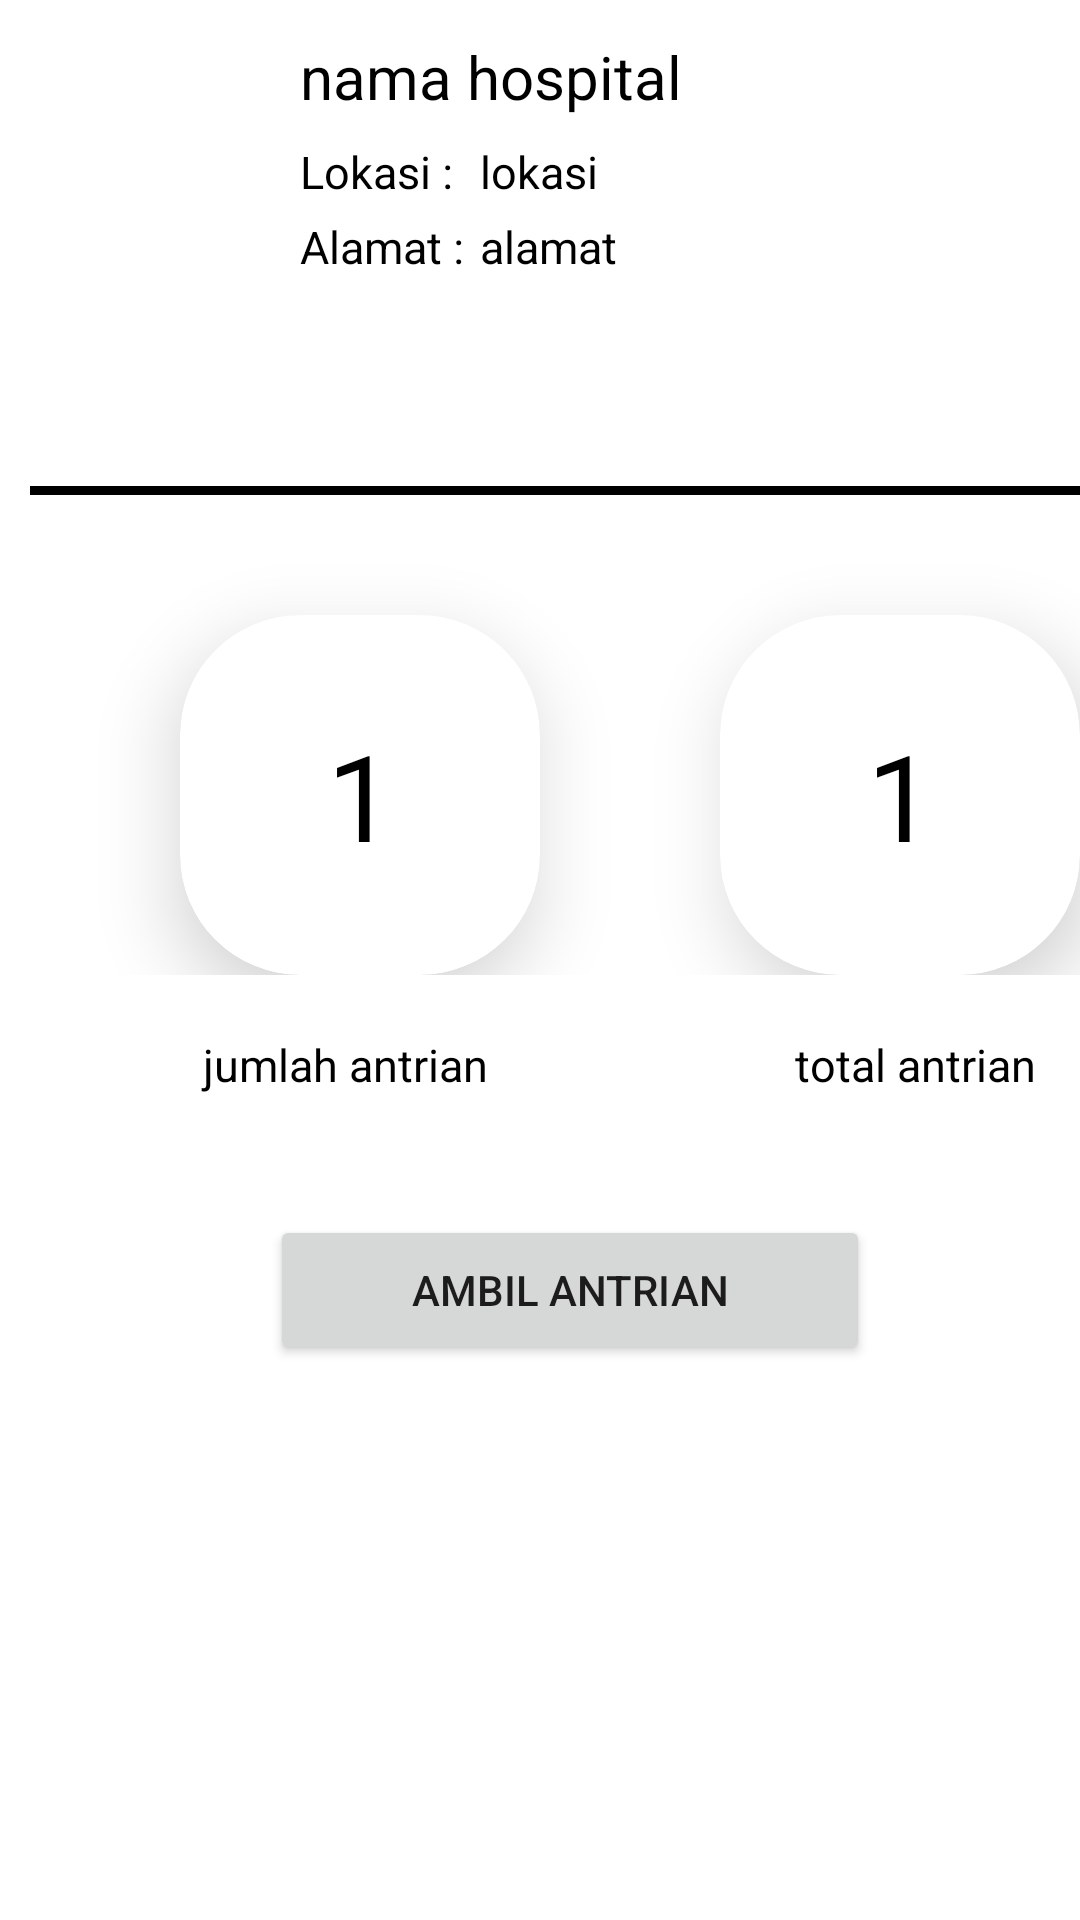

This screen was rendered from an Android layout file. Write that file and the resources it references.
<!-- AndroidManifest.xml: application theme Theme.HospitalCenter -->
<!-- res/layout/activity_detailhospital.xml -->
<?xml version="1.0" encoding="utf-8"?>
<RelativeLayout xmlns:android="http://schemas.android.com/apk/res/android"
    xmlns:app="http://schemas.android.com/apk/res-auto"
    xmlns:tools="http://schemas.android.com/tools"
    android:layout_width="match_parent"
    android:layout_height="match_parent"
    tools:context=".Detailhospital">

    <RelativeLayout
        android:id="@+id/relatif1"
        android:layout_width="100dp"
        android:layout_height="120dp">

        <ImageView
            android:id="@+id/imageView"
            android:layout_width="90dp"
            android:layout_height="140dp"
            android:layout_marginLeft="5dp"
            app:srcCompat="@mipmap/ic_launcher" />

    </RelativeLayout>

    <RelativeLayout
        android:id="@+id/relatif"
        android:layout_width="wrap_content"
        android:layout_height="wrap_content">
        <TextView
            android:id="@+id/textViewhospital"
            android:layout_width="match_parent"
            android:layout_height="35dp"
            android:layout_marginStart="100dp"
            android:layout_marginTop="12dp"
            android:text="nama hospital"
            android:textColor="@color/black"
            android:textSize="20sp" />


        <LinearLayout
            android:id="@+id/layout1"
            android:layout_below="@+id/textViewhospital"
            android:layout_width="match_parent"
            android:layout_height="wrap_content"
            android:orientation="horizontal">

            <TextView
                android:id="@+id/textView1"
                android:layout_width="60dp"
                android:layout_height="25dp"
                android:layout_marginStart="100dp"
                android:text="Lokasi :"
                android:layout_below="@+id/view"
                android:textColor="@color/black"
                android:textSize="15sp" />

            <TextView
                android:id="@+id/textViewlokasi"
                android:layout_width="match_parent"
                android:layout_height="25dp"
                android:text="lokasi"
                android:textColor="@color/black"
                android:textSize="15sp" />
        </LinearLayout>

        <LinearLayout
            android:id="@+id/layout2"
            android:layout_below="@+id/layout1"
            android:layout_width="match_parent"
            android:layout_height="wrap_content"
            android:orientation="horizontal">

            <TextView
                android:id="@+id/textView2"
                android:layout_width="60dp"
                android:layout_height="30dp"
                android:layout_marginStart="100dp"
                android:text="Alamat :"
                android:layout_below="@+id/textViewlokasi"
                android:textColor="@color/black"
                android:textSize="15sp" />

            <TextView
                android:id="@+id/textviewalamat"
                android:layout_width="match_parent"
                android:layout_height="90dp"
                android:text="alamat"
                android:textColor="@color/black"
                android:textSize="15sp" />
        </LinearLayout>
    </RelativeLayout>

    <View
        android:id="@+id/view"
        android:layout_width="500dp"
        android:layout_height="3dp"
        android:visibility="visible"
        android:layout_marginStart="10dp"
        android:layout_below="@+id/relatif"
        android:background="@color/black"/>

    <LinearLayout
        android:id="@+id/layout3"
        android:layout_below="@+id/view"
        android:layout_width="match_parent"
        android:layout_height="wrap_content"
        android:layout_marginTop="10dp"
        android:orientation="horizontal">

        <androidx.cardview.widget.CardView
            android:layout_width="120dp"
            android:layout_height="120dp"
            android:background="@color/white"
            app:cardCornerRadius="40dp"
            android:layout_marginTop="30dp"
            android:layout_marginLeft="60dp"
            app:cardElevation="15dp">

            <TextView
                android:id="@+id/jumlahantrian"
                android:layout_width="match_parent"
                android:layout_height="match_parent"
                android:text="1"
                android:gravity="center"
                android:textColor="@color/black"
                android:textSize="40sp"/>

        </androidx.cardview.widget.CardView>

        <androidx.cardview.widget.CardView
            android:layout_width="120dp"
            android:layout_height="120dp"
            android:background="@color/white"
            app:cardCornerRadius="40dp"
            android:layout_marginTop="30dp"
            android:layout_marginLeft="60dp"
            app:cardElevation="15dp">

            <TextView
                android:id="@+id/totalantrian"
                android:layout_width="match_parent"
                android:layout_height="match_parent"
                android:text="1"
                android:gravity="center"
                android:textColor="@color/black"
                android:textSize="40sp"/>

        </androidx.cardview.widget.CardView>
    </LinearLayout>

    <LinearLayout
        android:id="@+id/layout4"
        android:layout_below="@+id/layout3"
        android:layout_width="match_parent"
        android:layout_height="wrap_content"
        android:orientation="horizontal">

            <TextView
                android:id="@+id/text3"
                android:layout_width="150dp"
                android:layout_height="60dp"
                android:text="jumlah antrian"
                android:layout_marginStart="40dp"
                android:gravity="center"
                android:textColor="@color/black"
                android:textSize="15sp"/>

                <TextView
                    android:id="@+id/text4"
                    android:layout_width="150dp"
                    android:layout_height="60dp"
                    android:text="total antrian"
                    android:layout_marginStart="40dp"
                    android:gravity="center"
                    android:textColor="@color/black"
                    android:textSize="15sp"/>

    </LinearLayout>

    <Button
        android:id="@+id/buttonantrian"
        android:layout_width="200dp"
        android:layout_height="50dp"
        android:layout_marginTop="20dp"
        android:layout_marginStart="90dp"
        android:layout_below="@+id/layout4"
        android:text="Ambil Antrian"/>

</RelativeLayout>
<!-- resources referenced by this layout -->
<resources>
  <color name="black">#FF000000</color>
  <color name="white">#FFFFFFFF</color>
  <style name="Theme.HospitalCenter" parent="Theme.MaterialComponents.DayNight.DarkActionBar">
          
          <item name="colorPrimary">@color/purple_500</item>
          <item name="colorPrimaryVariant">@color/purple_700</item>
          <item name="colorOnPrimary">@color/white</item>
          
          <item name="colorSecondary">@color/teal_200</item>
          <item name="colorSecondaryVariant">@color/teal_700</item>
          <item name="colorOnSecondary">@color/black</item>
          
          <item name="android:statusBarColor" tools:targetApi="l">?attr/colorPrimaryVariant</item>
          
      </style>
  <color name="purple_500">#FF6200EE</color>
  <color name="purple_700">#FF3700B3</color>
  <color name="teal_200">#FF03DAC5</color>
  <color name="teal_700">#FF018786</color>
</resources>
